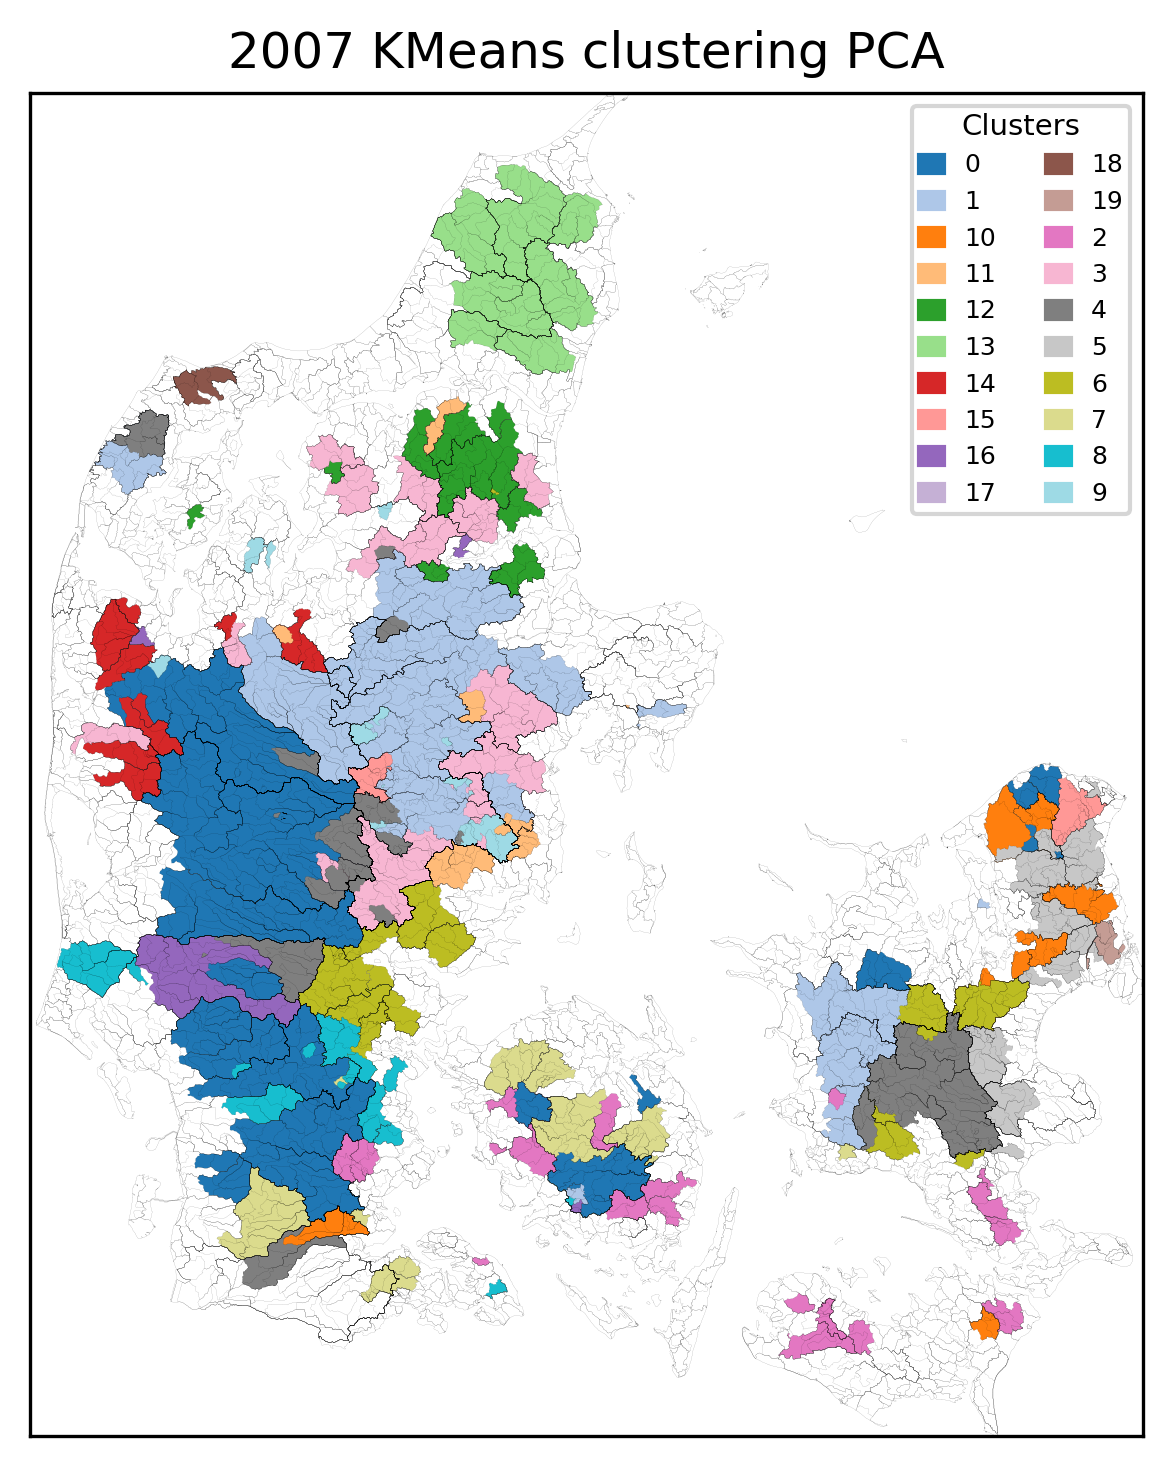

The file beside this chart, header and first rows:
, Cluster
67000019, 0
51000024, 0
48000007, 0
48000010, 0
21000790, 0
49000227, 0
49000094, 0
49000061, 0
45000058, 0
46000030, 0
25000097, 0
25000078, 0
35000018, 0
35000010, 0
36000008, 0
36000009, 0
31000017, 0
38000047, 0
38000107, 0
39000001, 0
38000024, 0
45000004, 0
35000006, 0
39000002, 0
25000082, 0
45000035, 0
22000225, 0
22000062, 0
56000003, 1
21000084, 1
56000001, 1
18000077, 1
21000569, 1
52000033, 1
21000467, 1
21000461, 1
21006038, 1
21006037, 1
23000083, 1
45000045, 1
26000082, 1
11000011, 1
26000037, 1
23000173, 1
55000018, 1
55000015, 1
20000026, 1
56000002, 1
21000413, 1
20000024, 1
56000005, 1
21000794, 1
21000665, 1
21000712, 1
21000745, 1
46000019, 2
46000001, 2
46000017, 2
45000043, 2
64000025, 2
... 209 more rows
